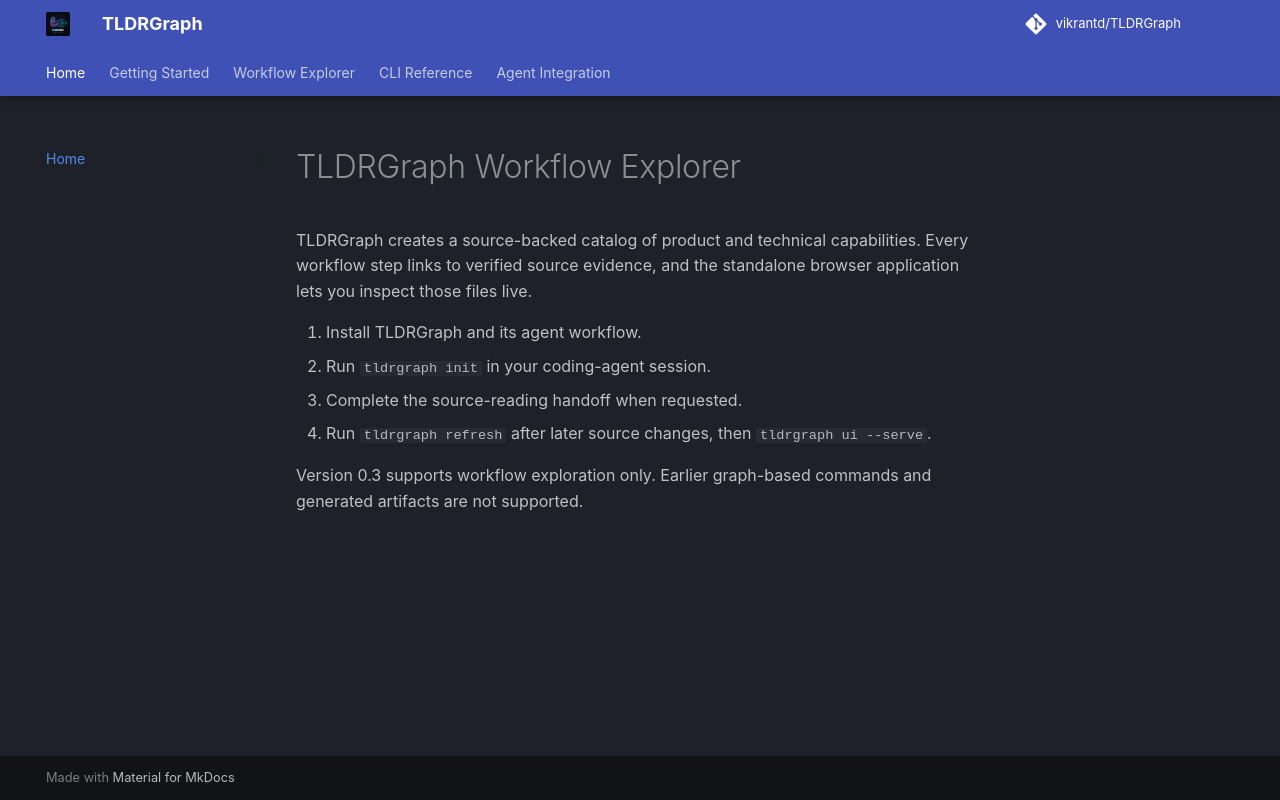

repository: AshwaniKharwar/TLDRGraph · page: index.html · generator: mkdocs

# TLDRGraph Workflow Explorer

TLDRGraph creates a source-backed catalog of product and technical capabilities.
Every workflow step links to verified source evidence, and the standalone browser
application lets you inspect those files live.

1. Install TLDRGraph and its agent workflow.
2. Run `tldrgraph init` in your coding-agent session.
3. Complete the source-reading handoff when requested.
4. Run `tldrgraph refresh` after later source changes, then `tldrgraph ui --serve`.

Version 0.3 supports workflow exploration only. Earlier graph-based commands and
generated artifacts are not supported.
